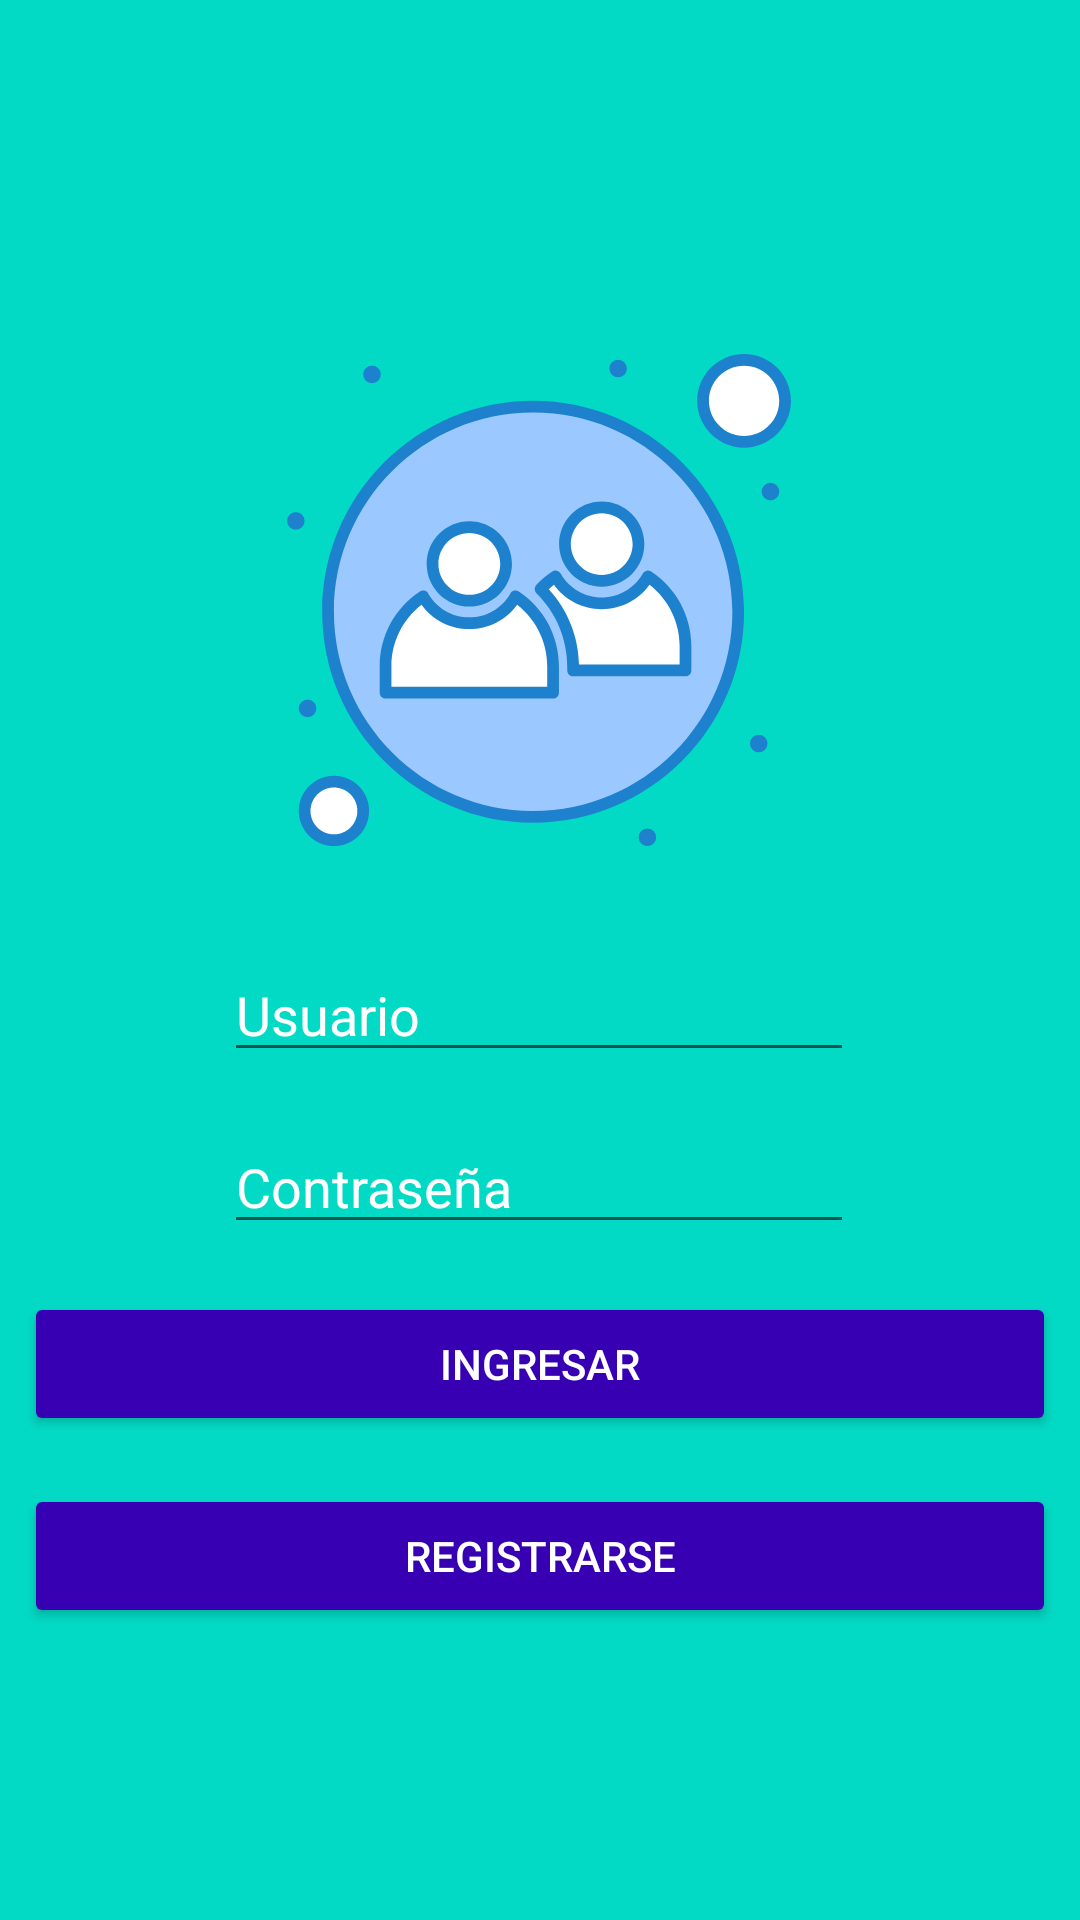

Write the Android layout XML for this screen, with the resource values it uses.
<!-- AndroidManifest.xml: application theme AppTheme -->
<!-- res/layout/activity_loging.xml -->
<?xml version="1.0" encoding="utf-8"?>
<androidx.constraintlayout.widget.ConstraintLayout xmlns:android="http://schemas.android.com/apk/res/android"
    xmlns:app="http://schemas.android.com/apk/res-auto"
    xmlns:tools="http://schemas.android.com/tools"
    android:layout_width="match_parent"
    android:layout_height="match_parent"
     android:background="@color/colorAccent"
    tools:context=".Activities.LogingActivity">

    <Button
        android:id="@+id/login"
        android:layout_width="0dp"
        android:layout_height="wrap_content"
        android:layout_marginStart="8dp"
        android:layout_marginLeft="8dp"
        android:layout_marginTop="16dp"
        android:layout_marginEnd="8dp"
        android:layout_marginRight="8dp"
        android:text="Ingresar"
        android:textColor="@android:color/white"
        android:backgroundTint="@color/colorPrimaryDark"
        app:layout_constraintEnd_toEndOf="parent"
        app:layout_constraintStart_toStartOf="parent"
        app:layout_constraintTop_toBottomOf="@+id/logPass" />

    <EditText
        android:id="@+id/logUser"
        android:layout_width="wrap_content"
        android:layout_height="wrap_content"
        android:layout_marginTop="16dp"
        android:ems="10"
        android:hint="Usuario"
        android:inputType="textPersonName"
        android:textColorHint="@android:color/white"
        app:layout_constraintEnd_toEndOf="@+id/imageView"
        app:layout_constraintStart_toStartOf="@+id/imageView"
        app:layout_constraintTop_toBottomOf="@+id/imageView" />

    <EditText
        android:id="@+id/logPass"
        android:layout_width="wrap_content"
        android:layout_height="wrap_content"
        android:layout_marginTop="16dp"
        android:ems="10"
        android:hint="Contraseña"
        android:inputType="textPassword"
        android:textColorHint="@android:color/white"
        app:layout_constraintEnd_toEndOf="@+id/logUser"
        app:layout_constraintStart_toStartOf="@+id/logUser"
        app:layout_constraintTop_toBottomOf="@+id/logUser" />

    <ImageView
        android:id="@+id/imageView"
        android:layout_width="200dp"
        android:layout_height="200dp"
        android:layout_marginTop="100dp"

        app:layout_constraintEnd_toEndOf="parent"
        app:layout_constraintHorizontal_bias="0.498"
        app:layout_constraintStart_toStartOf="parent"
        app:layout_constraintTop_toTopOf="parent"
        app:srcCompat="@drawable/ic_icon" />

    <Button
        android:id="@+id/registarse"
        android:layout_width="0dp"
        android:layout_height="wrap_content"
        android:layout_marginStart="8dp"
        android:layout_marginLeft="8dp"
        android:layout_marginTop="16dp"
        android:layout_marginEnd="8dp"
        android:layout_marginRight="8dp"
        android:text="Registrarse"
        android:textColor="@android:color/white"
        android:backgroundTint="@color/colorPrimaryDark"
        app:layout_constraintEnd_toEndOf="parent"
        app:layout_constraintStart_toStartOf="parent"
        app:layout_constraintTop_toBottomOf="@+id/login" />
</androidx.constraintlayout.widget.ConstraintLayout>
<!-- resources referenced by this layout -->
<resources>
  <!-- drawable ic_icon: vector/xml drawable (drawable, 5345 chars, omitted) -->
  <style name="AppTheme" parent="Theme.AppCompat.Light.NoActionBar">
          
          <item name="colorPrimary">@color/colorPrimary</item>
          <item name="colorPrimaryDark">@color/colorPrimaryDark</item>
          <item name="colorAccent">@color/colorAccent</item>
      </style>
  <!-- not gathered from this repository: default colours our renderer supplied (Android Studio template values) -->
  <color name="colorPrimary">#FF6200EE</color>
  <color name="colorPrimaryDark">#FF3700B3</color>
  <color name="colorAccent">#FF03DAC5</color>
</resources>
